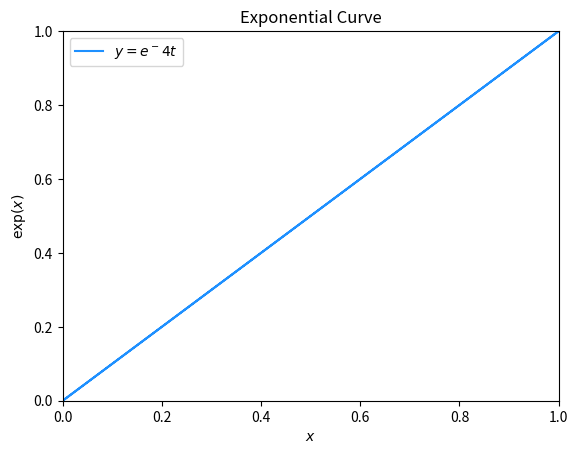

The script that saved this image:
import matplotlib.pyplot as plt
import numpy as np
import time

#Funcion para acomodar fft_shift

def FFT_radix2():
    delta = 1
    
    return None

def rect(T):
    return lambda t: (-T/2 <= t) & (t < T/2)

def naiveFFT(x):
    ''' The naive implementation for comparison '''
    N = x.size
    X = np.ones(N)*(0+0j)

    for k in range(N):
        A = np.ones(N)*(0+0j)
        for n in range(N):
            A[n] = x[n]*np.exp(complex(0, 2*np.pi*k*n/N))
        X[k] = sum(A)

    return X


def FFT(x):
    ''' Recursive radix-2 FFT '''
    x = np.array(x, dtype=float)
    N = int(x.size)
    
    # Use the naive version when the size is small enough
    if N <= 8:
        return naiveFFT(x)
    else:
        #Calculate first half of the W veco
        k = np.arange(N//2)
        W = np.exp(-2j*np.pi*k/N)
        evens = FFT(x[::2])
        odds = FFT(x[1::2])
        return np.concatenate([evens + (W * odds), evens - (W * odds)])
    return 0

# Test with the data from last notebook
def f_A(t):
    return 5+2*np.cos((2*np.pi*t)-(np.pi/2)) + 3*np.cos(4*np.pi*t)

def f_B(t):
    return 5+8*np.cos((2*np.pi*t)-(np.pi/2))+4*np.cos(4*np.pi*t)+2*np.cos((8*np.pi*t)-(np.pi/2))+np.cos(16*np.pi*t)+2*np.cos((32*np.pi-(np.pi/2)))

"""
# Create a time-series signal
N = 2**10
t = np.linspace(0, 10, N)
T = t[1]-t[0]
signal = f_B(t)
fft = FFT(signal)

# Calculate the frequency scale for the plot
freq_scale = np.linspace(0,1/T, N)

print("sampling_frequency: " + str(1/T))

# Plot the results
f, (ax1, ax2) = plt.subplots(1, 2)
ax1.plot(t, signal)
ax1.set_title('Signal')
ax2.plot(freq_scale, np.absolute(fft))
ax2.set_title('DFT')
plt.plot
plt.show()
"""

def rect(x):
    y = x
    for i in range(len(x)):
        if abs(x[i]) <= 0.5:
            y[i] = 1
        else:
            y[i] = 0
    return y

def esc_uni(x):
    y = x
    for i in range(len(x)):
        if x[i] <= 0:
            y[i] = 0
        else:
            y[i] = 1
    return y

def exp_func(x):
    y = x
    for i in range(len(x)):
        if x[i] > 0:
            y[i] = np.exp(-4*x[i])
        else:
            y[i] = 0
    return y

x = np.linspace(-2,2,1000)
y = rect(x)
plt.plot(x,y,label=r'$y=e^-4t$',color="dodgerblue")
axes = plt.gca()
axes.set_xlim([x.min(),x.max()])
axes.set_ylim([y.min(),y.max()])
plt.title('Exponential Curve')
plt.xlabel('$x$')
plt.ylabel('$\exp(x)$')
plt.legend(loc='upper left')
plt.plot
plt.show()
